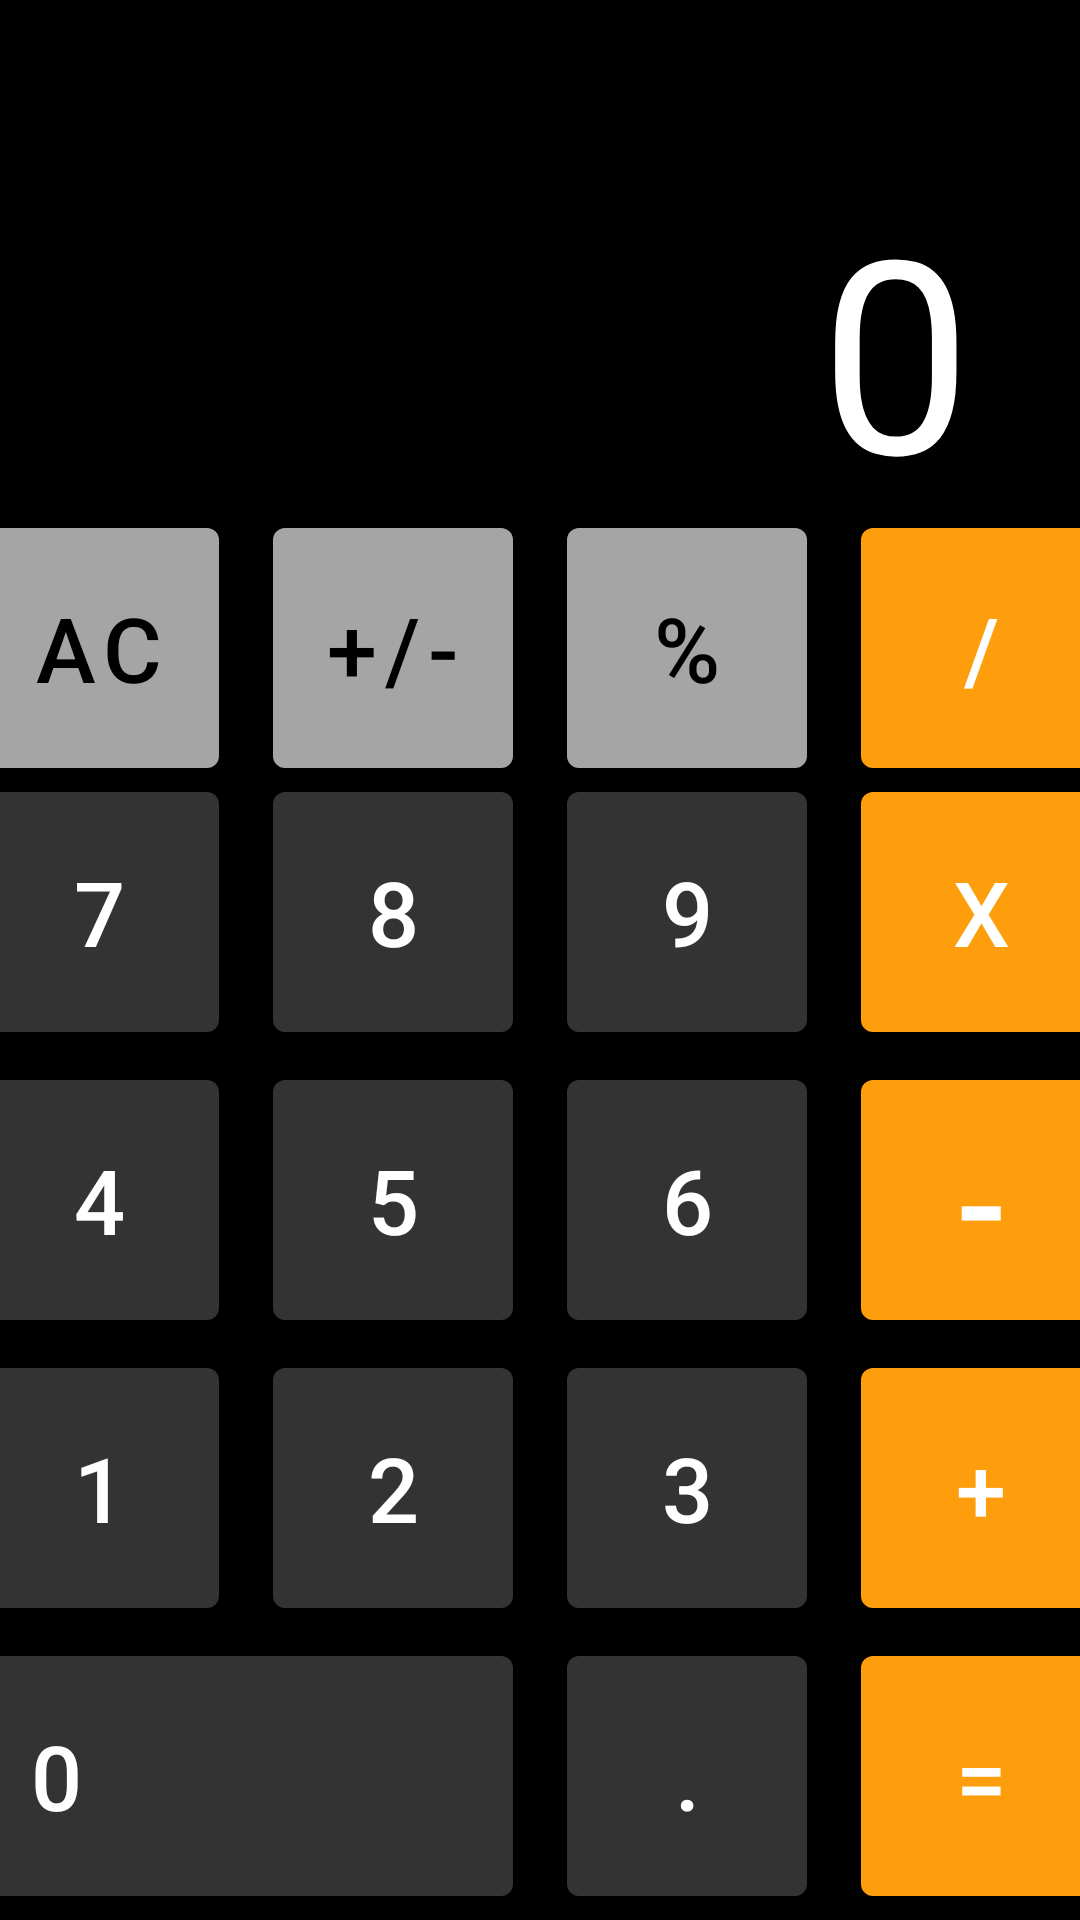

Android layout source for this screen:
<!-- AndroidManifest.xml: application theme Theme.Lesson_7_calculator -->
<!-- res/layout/activity_main.xml -->
<?xml version="1.0" encoding="utf-8"?>
<androidx.constraintlayout.widget.ConstraintLayout xmlns:android="http://schemas.android.com/apk/res/android"
    xmlns:app="http://schemas.android.com/apk/res-auto"
    xmlns:tools="http://schemas.android.com/tools"
    android:layout_width="match_parent"
    android:layout_height="match_parent"
    tools:context=".MainActivity"
    android:background="@color/black">

    <FrameLayout
        android:layout_width="match_parent"
        android:layout_height="0dp"
        app:layout_constraintTop_toTopOf="parent"
        app:layout_constraintBottom_toTopOf="@id/container">

        <TextView
            android:id="@+id/nolik"
            android:layout_width="wrap_content"
            android:layout_height="wrap_content"
            android:text="0"
            android:textSize="90sp"
            android:layout_gravity="bottom|end"
            android:layout_marginEnd="36dp"
            android:textColor="@color/white"
            android:maxLines="1"
            android:ellipsize="end"
            />

    </FrameLayout>

    <com.google.android.material.button.MaterialButton
        android:id="@+id/btn_setRes"
        android:layout_width="match_parent"
        android:layout_height="wrap_content"
        app:layout_constraintTop_toTopOf="parent"
        app:layout_constraintStart_toStartOf="parent"
        app:layout_constraintEnd_toEndOf="parent"
        android:text="Set Result"
        android:textSize="30sp"
        android:paddingVertical="15dp"
        android:layout_marginTop="20dp"
        android:layout_marginHorizontal="40dp"
        app:backgroundTint="@color/orange"
        android:visibility="gone"
        />


    <LinearLayout
        android:id="@+id/container"
        android:layout_width="match_parent"
        android:layout_height="wrap_content"
        app:layout_constraintBottom_toBottomOf="parent"
        android:orientation="vertical">

        <LinearLayout
        android:layout_width="match_parent"
        android:layout_height="wrap_content"
        android:orientation="horizontal"
        android:gravity="center">

        <com.google.android.material.button.MaterialButton
            style="@style/Gray.btn"
            android:text="AC"
            android:onClick="OnNumberClick"
            android:id="@+id/btn_clear"
            />

        <com.google.android.material.button.MaterialButton
            style="@style/Gray.btn"
            android:text="+/-"
            android:layout_marginHorizontal="18dp"
            android:onClick="OnGrayClick"
            android:id="@+id/btn_plus_minus"
            />

        <com.google.android.material.button.MaterialButton
            style="@style/Gray.btn"
            android:text="%"
            android:layout_marginEnd="18dp"
            android:onClick="OnGrayClick"
            android:id="@+id/btn_procent"
            />

        <com.google.android.material.button.MaterialButton
            style="@style/Orange.btn"
            android:text="/"
            android:onClick="OnOrangeClick"
            android:id="@+id/btn_delit"
            />

    </LinearLayout>

        <LinearLayout
            android:layout_width="match_parent"
            android:layout_height="wrap_content"
            android:orientation="horizontal"
            android:gravity="center"
            android:layout_marginVertical="8dp">

            <com.google.android.material.button.MaterialButton
                style="@style/Dark.Gray.btn"
                android:text="7"
                android:onClick="OnNumberClick"
                android:id="@+id/btn_seven"
                />

            <com.google.android.material.button.MaterialButton
                style="@style/Dark.Gray.btn"
                android:text="8"
                android:layout_marginHorizontal="18dp"
                android:onClick="OnNumberClick"
                android:id="@+id/btn_eight"
                />

            <com.google.android.material.button.MaterialButton
                style="@style/Dark.Gray.btn"
                android:text="9"
                android:onClick="OnNumberClick"
                android:id="@+id/btn_nine"
                android:layout_marginEnd="18dp"
                />

            <com.google.android.material.button.MaterialButton
                style="@style/Orange.btn"
                android:text="X"
                android:onClick="OnOrangeClick"
                android:id="@+id/btn_umnoj"
                />

        </LinearLayout>

        <LinearLayout
            android:layout_width="match_parent"
            android:layout_height="wrap_content"
            android:orientation="horizontal"
            android:gravity="center"
            android:layout_marginVertical="8dp">

            <com.google.android.material.button.MaterialButton
                style="@style/Dark.Gray.btn"
                android:text="4"
                android:onClick="OnNumberClick"
                android:id="@+id/btn_four"
                />

            <com.google.android.material.button.MaterialButton
                style="@style/Dark.Gray.btn"
                android:text="5"
                android:layout_marginHorizontal="18dp"
                android:onClick="OnNumberClick"
                android:id="@+id/btn_five"
                />

            <com.google.android.material.button.MaterialButton
                style="@style/Dark.Gray.btn"
                android:text="6"
                android:layout_marginEnd="18dp"
                android:onClick="OnNumberClick"
                android:id="@+id/btn_six"
                />

            <com.google.android.material.button.MaterialButton
                style="@style/Orange.btn"
                android:text="-"
                android:textSize="50sp"
                android:onClick="OnOrangeClick"
                android:id="@+id/btn_minus"
                />

        </LinearLayout>

        <LinearLayout
            android:layout_width="match_parent"
            android:layout_height="wrap_content"
            android:orientation="horizontal"
            android:gravity="center"
            android:layout_marginVertical="8dp">

            <com.google.android.material.button.MaterialButton
                style="@style/Dark.Gray.btn"
                android:text="1"
                android:onClick="OnNumberClick"
                android:id="@+id/btn_one"
                />

            <com.google.android.material.button.MaterialButton
                style="@style/Dark.Gray.btn"
                android:text="2"
                android:layout_marginHorizontal="18dp"
                android:onClick="OnNumberClick"
                android:id="@+id/btn_two"
                />

            <com.google.android.material.button.MaterialButton
                style="@style/Dark.Gray.btn"
                android:text="3"
                android:layout_marginEnd="18dp"
                android:onClick="OnNumberClick"
                android:id="@+id/btn_three"
                />

            <com.google.android.material.button.MaterialButton
                style="@style/Orange.btn"
                android:text="+"
                android:onClick="OnOrangeClick"
                android:id="@+id/btn_plus"
                />

        </LinearLayout>

        <LinearLayout
            android:layout_width="match_parent"
            android:layout_height="wrap_content"
            android:orientation="horizontal"
            android:gravity="center"
            android:layout_marginVertical="8dp">

            <com.google.android.material.button.MaterialButton
                style="@style/Dark.Gray.btn"
                android:text="0"
                android:layout_width="178dp"
                android:layout_marginEnd="18dp"
                android:textAlignment="textStart"
                android:onClick="OnNumberClick"
                android:id="@+id/btn_zero"
                />


            <com.google.android.material.button.MaterialButton
                style="@style/Dark.Gray.btn"
                android:text="."
                android:layout_marginEnd="18dp"
                android:onClick="OnDotClick"
                android:id="@+id/btn_dot"
                />

            <com.google.android.material.button.MaterialButton
                style="@style/Orange.btn"
                android:text="="
                android:onClick="OnOrangeClick"
                android:id="@+id/btn_ravno"
                />

        </LinearLayout>


    </LinearLayout>







</androidx.constraintlayout.widget.ConstraintLayout>
<!-- resources referenced by this layout -->
<resources>
  <color name="black">#FF000000</color>
  <color name="orange">#FF9E0C</color>
  <color name="white">#FFFFFFFF</color>
  <style name="Dark.Gray.btn" parent="Base.btn">
          <item name="backgroundTint">@color/dark_gray</item>
          <item name="android:textColor">@color/white</item>
      </style>
  <style name="Gray.btn" parent="Base.btn">
          <item name="backgroundTint">@color/gray</item>
          <item name="android:textColor">@color/black</item>
      </style>
  <style name="Orange.btn" parent="Base.btn">
          <item name="backgroundTint">@color/orange</item>
          <item name="android:textColor">@color/white</item>
      </style>
  <style name="Theme.Lesson_7_calculator" parent="Base.Theme.Lesson_7_calculator" />
  <style name="Base.btn" parent="Widget.MaterialComponents.Button">
          <item name="android:layout_width">80dp</item>
          <item name="android:layout_height">80dp</item>
          <item name="android:insetTop">0dp</item>
          <item name="android:insetBottom">0dp</item>
          <item name="android:textSize">30sp</item>
      </style>
  <color name="dark_gray">#333333</color>
  <color name="gray">#A5A5A5</color>
  <style name="Base.Theme.Lesson_7_calculator" parent="Theme.Material3.DayNight.NoActionBar">
          
          
          <item name="android:statusBarColor">@color/black</item>
      </style>
</resources>
